Run: headless pygame with SDL's dummy video driver; simulated clock (each Clock.tick advances the game by its frame time, no real sleeping); random seed 0; keys injected as events and as key.get_pressed() state; no mouse input.
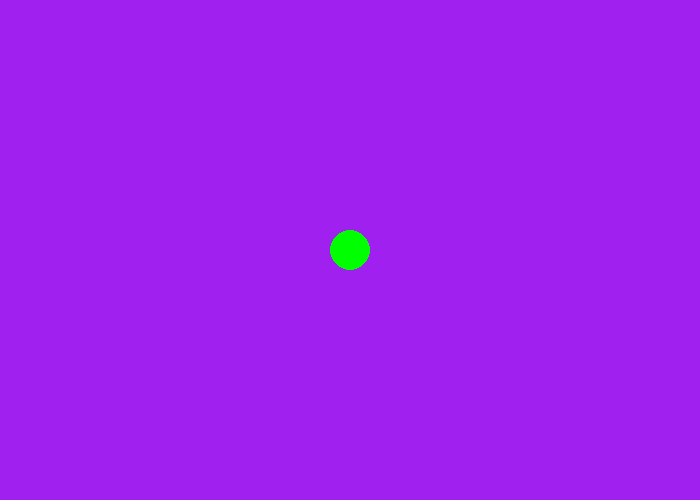
Frame 1 of 4 · flips 1–60 · no input
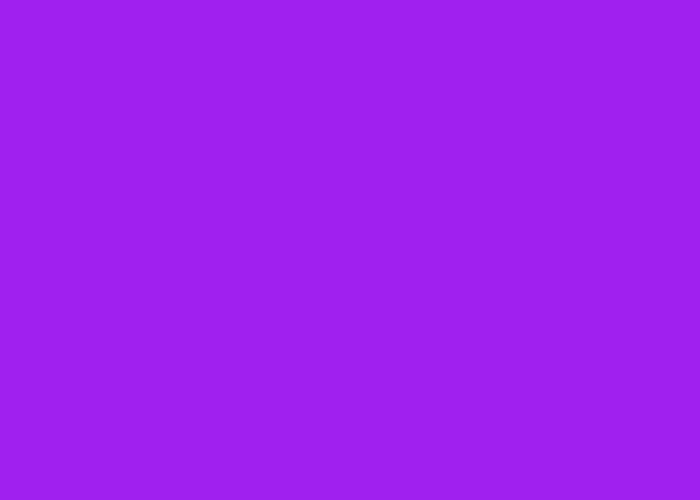
Frame 2 of 4 · flips 61–180 · tapped SPACE, RETURN · held RIGHT (→), D
Frame 3 of 4 · flips 181–300 · held DOWN (↓), S · screen unchanged from frame 2, image omitted
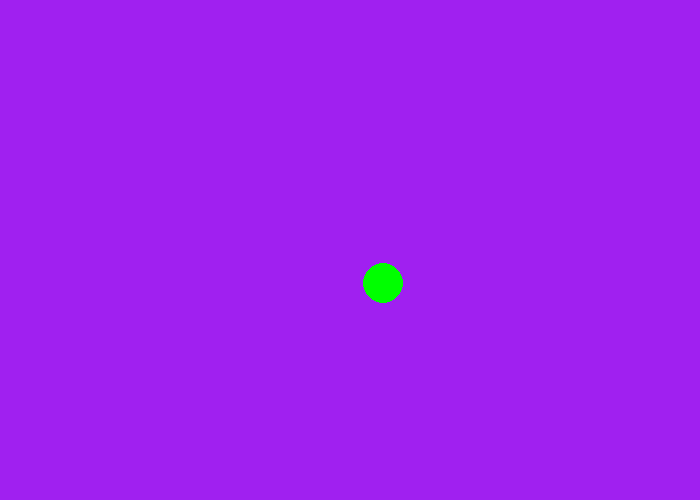
Frame 4 of 4 · flips 301–420 · held LEFT (←), A, UP (↑), W

The pygame program that drew these frames:

import pygame

pygame.init()
screen = pygame.display.set_mode((700, 500))
clock = pygame.time.Clock()
running = True
deltaTime = 0

player_pos = pygame.Vector2(screen.get_width() / 2 , screen.get_height() / 2)

while running:
    for event in pygame.event.get():
        if event.type == pygame.QUIT:
            running = False

    screen.fill("purple")

    # Draw the player obj
    pygame.draw.circle(screen, "green", player_pos, 20)

    # Key Strokes
    keys = pygame.key.get_pressed()
    if keys[pygame.K_UP]:
       player_pos.y -= 1 * deltaTime
    if keys[pygame.K_DOWN]:
        player_pos.y += 1 * deltaTime
    if keys[pygame.K_LEFT]:
        player_pos.x -= 1 * deltaTime
    if keys[pygame.K_RIGHT]:
        player_pos.x += 1 * deltaTime

    pygame.display.flip()

    deltaTime = clock.tick(30)

pygame.quit()
